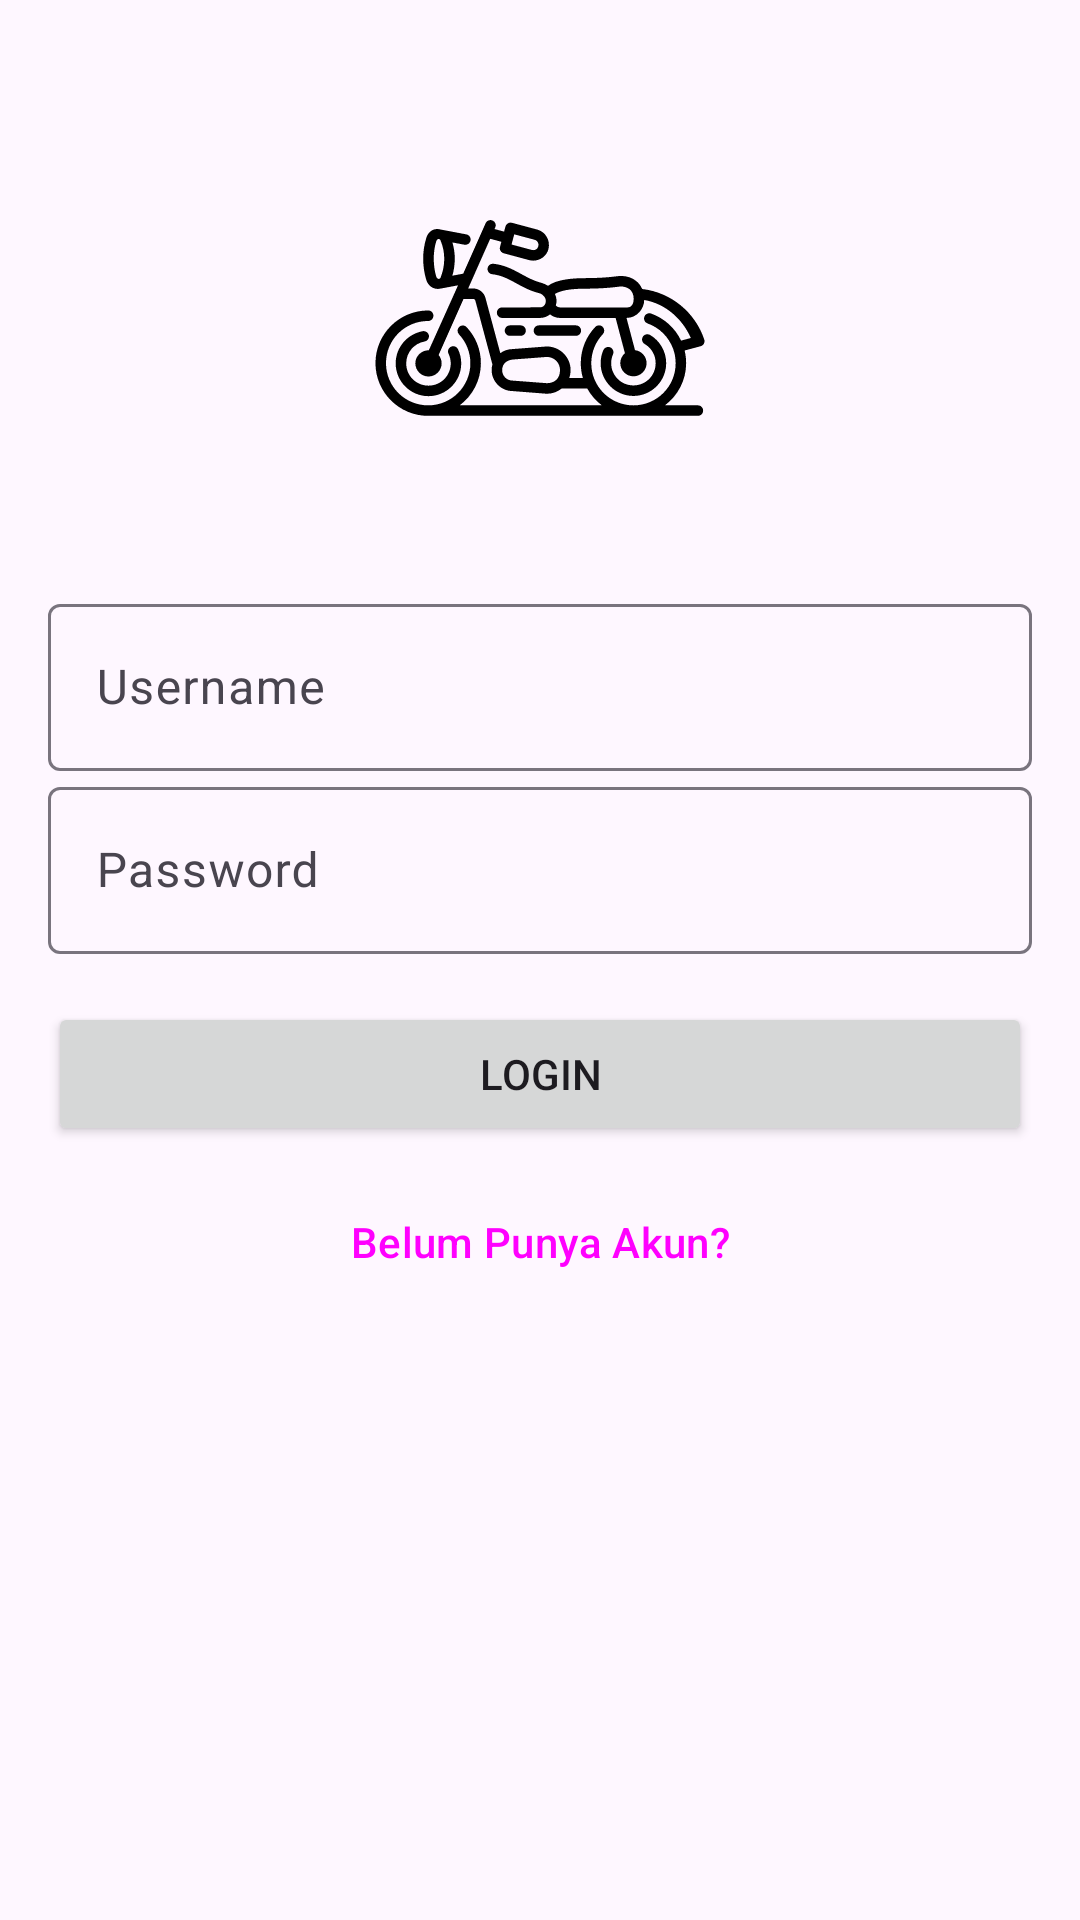

Android layout source for this screen:
<!-- AndroidManifest.xml: activity theme Theme.SIMKEL -->
<!-- res/layout/activity_login.xml -->
<?xml version="1.0" encoding="utf-8"?>
<RelativeLayout xmlns:android="http://schemas.android.com/apk/res/android"
    xmlns:app="http://schemas.android.com/apk/res-auto"
    xmlns:tools="http://schemas.android.com/tools"
    android:layout_width="match_parent"
    android:layout_height="match_parent"
    tools:context=".LoginActivity">

    <LinearLayout
        android:id="@+id/ll_login"
        android:layout_width="match_parent"
        android:layout_height="wrap_content"
        android:orientation="vertical"
        android:padding="16dp">

        <ImageView
            android:layout_width="120dp"
            android:layout_height="120dp"
            android:src="@drawable/ic_logo"
            android:layout_gravity="center"
            android:layout_marginTop="30dp"
            android:layout_marginBottom="30dp"/>

        <com.google.android.material.textfield.TextInputLayout
            android:id="@+id/til_username"
            android:layout_width="match_parent"
            android:layout_height="wrap_content">

            <EditText
                android:id="@+id/et_username"
                android:layout_width="match_parent"
                android:layout_height="wrap_content"
                android:hint="Username"
                android:inputType="text"/>
        </com.google.android.material.textfield.TextInputLayout>

        <com.google.android.material.textfield.TextInputLayout
            android:id="@+id/til_password"
            android:layout_width="match_parent"
            android:layout_height="wrap_content">

            <EditText
                android:id="@+id/et_password"
                android:layout_width="match_parent"
                android:layout_height="wrap_content"
                android:hint="Password"
                android:inputType="textPassword"/>
        </com.google.android.material.textfield.TextInputLayout>

        <Button
            android:id="@+id/btn_login"
            android:layout_width="match_parent"
            android:layout_height="wrap_content"
            android:text="Login"
            android:textAllCaps="true"
            android:layout_marginTop="16dp"/>
        <Button
            android:id="@+id/btn_register"
            android:layout_width="match_parent"
            android:layout_height="wrap_content"
            style="@style/Widget.Material3.Button.TextButton"
            android:layout_marginTop="8dp"
            android:text="Belum Punya Akun?"
            android:textAllCaps="false"
            android:textSize="14dp"/>

    </LinearLayout>

    <ProgressBar
        android:id="@+id/progress_bar"
        android:layout_width="wrap_content"
        android:layout_height="wrap_content"
        android:layout_below="@+id/ll_login"
        android:layout_centerHorizontal="true"
        android:visibility="gone"/>

</RelativeLayout>
<!-- resources referenced by this layout -->
<resources>
  <!-- drawable ic_logo: vector/xml drawable (drawable, 5816 chars, omitted) -->
  <style name="Theme.SIMKEL" parent="Base.Theme.SIMKEL" />
  <style name="Base.Theme.SIMKEL" parent="Theme.Material3.DayNight.NoActionBar">
          
           <item name="colorPrimary">#1024DC</item>
      </style>
</resources>
